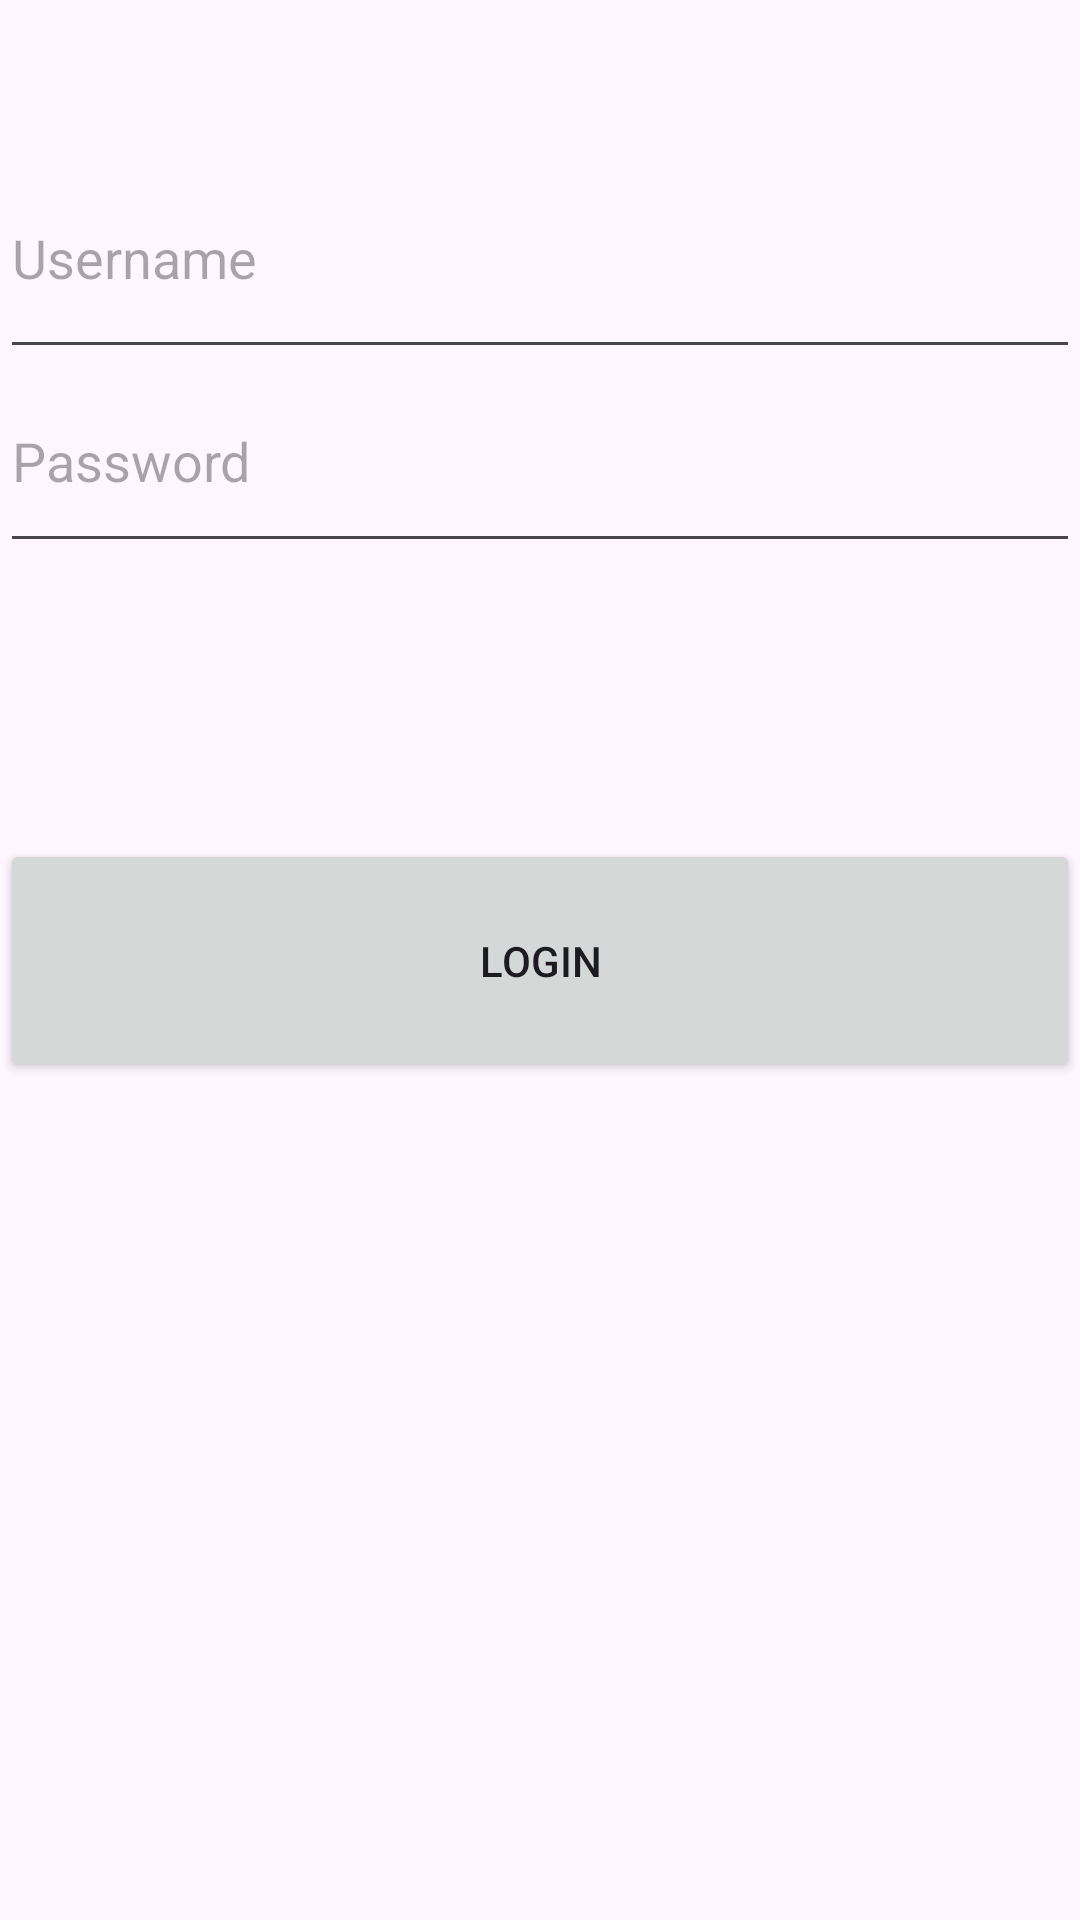

Layout XML and referenced resources for this Android screen:
<!-- AndroidManifest.xml: application theme Theme._123project -->
<!-- res/layout/activity_test.xml -->
<?xml version="1.0" encoding="utf-8"?>
<androidx.constraintlayout.widget.ConstraintLayout xmlns:android="http://schemas.android.com/apk/res/android"
    xmlns:app="http://schemas.android.com/apk/res-auto"
    xmlns:tools="http://schemas.android.com/tools"
    android:layout_width="match_parent"
    android:layout_height="match_parent"
    tools:context=".TestActivity">

    <EditText
        android:id="@+id/log_username"
        android:layout_width="match_parent"
        android:layout_height="77dp"
        android:hint="Username"
        app:layout_constraintBottom_toBottomOf="@+id/log_password"
        app:layout_constraintEnd_toEndOf="parent"
        app:layout_constraintTop_toTopOf="parent"
        app:layout_constraintVertical_bias="0.416" />

    <EditText
        android:id="@+id/log_password"
        android:layout_width="match_parent"
        android:layout_height="71dp"
        android:layout_marginBottom="92dp"
        android:hint="Password"
        app:layout_constraintBottom_toTopOf="@+id/btn_login"
        app:layout_constraintEnd_toEndOf="parent"
        app:layout_constraintHorizontal_bias="0.0"
        app:layout_constraintStart_toStartOf="parent"
        app:layout_constraintTop_toTopOf="parent"
        app:layout_constraintVertical_bias="1.0" />

    <Button
        android:id="@+id/btn_login"
        android:layout_width="match_parent"
        android:layout_height="81dp"
        android:text="Login"
        app:layout_constraintBottom_toBottomOf="parent"
        app:layout_constraintTop_toTopOf="parent"
        tools:layout_editor_absoluteX="16dp" />

</androidx.constraintlayout.widget.ConstraintLayout>
<!-- resources referenced by this layout -->
<resources>
  <style name="Theme._123project" parent="Base.Theme._123project" />
  <style name="Base.Theme._123project" parent="Theme.Material3.DayNight.NoActionBar">
          
          
      </style>
</resources>
